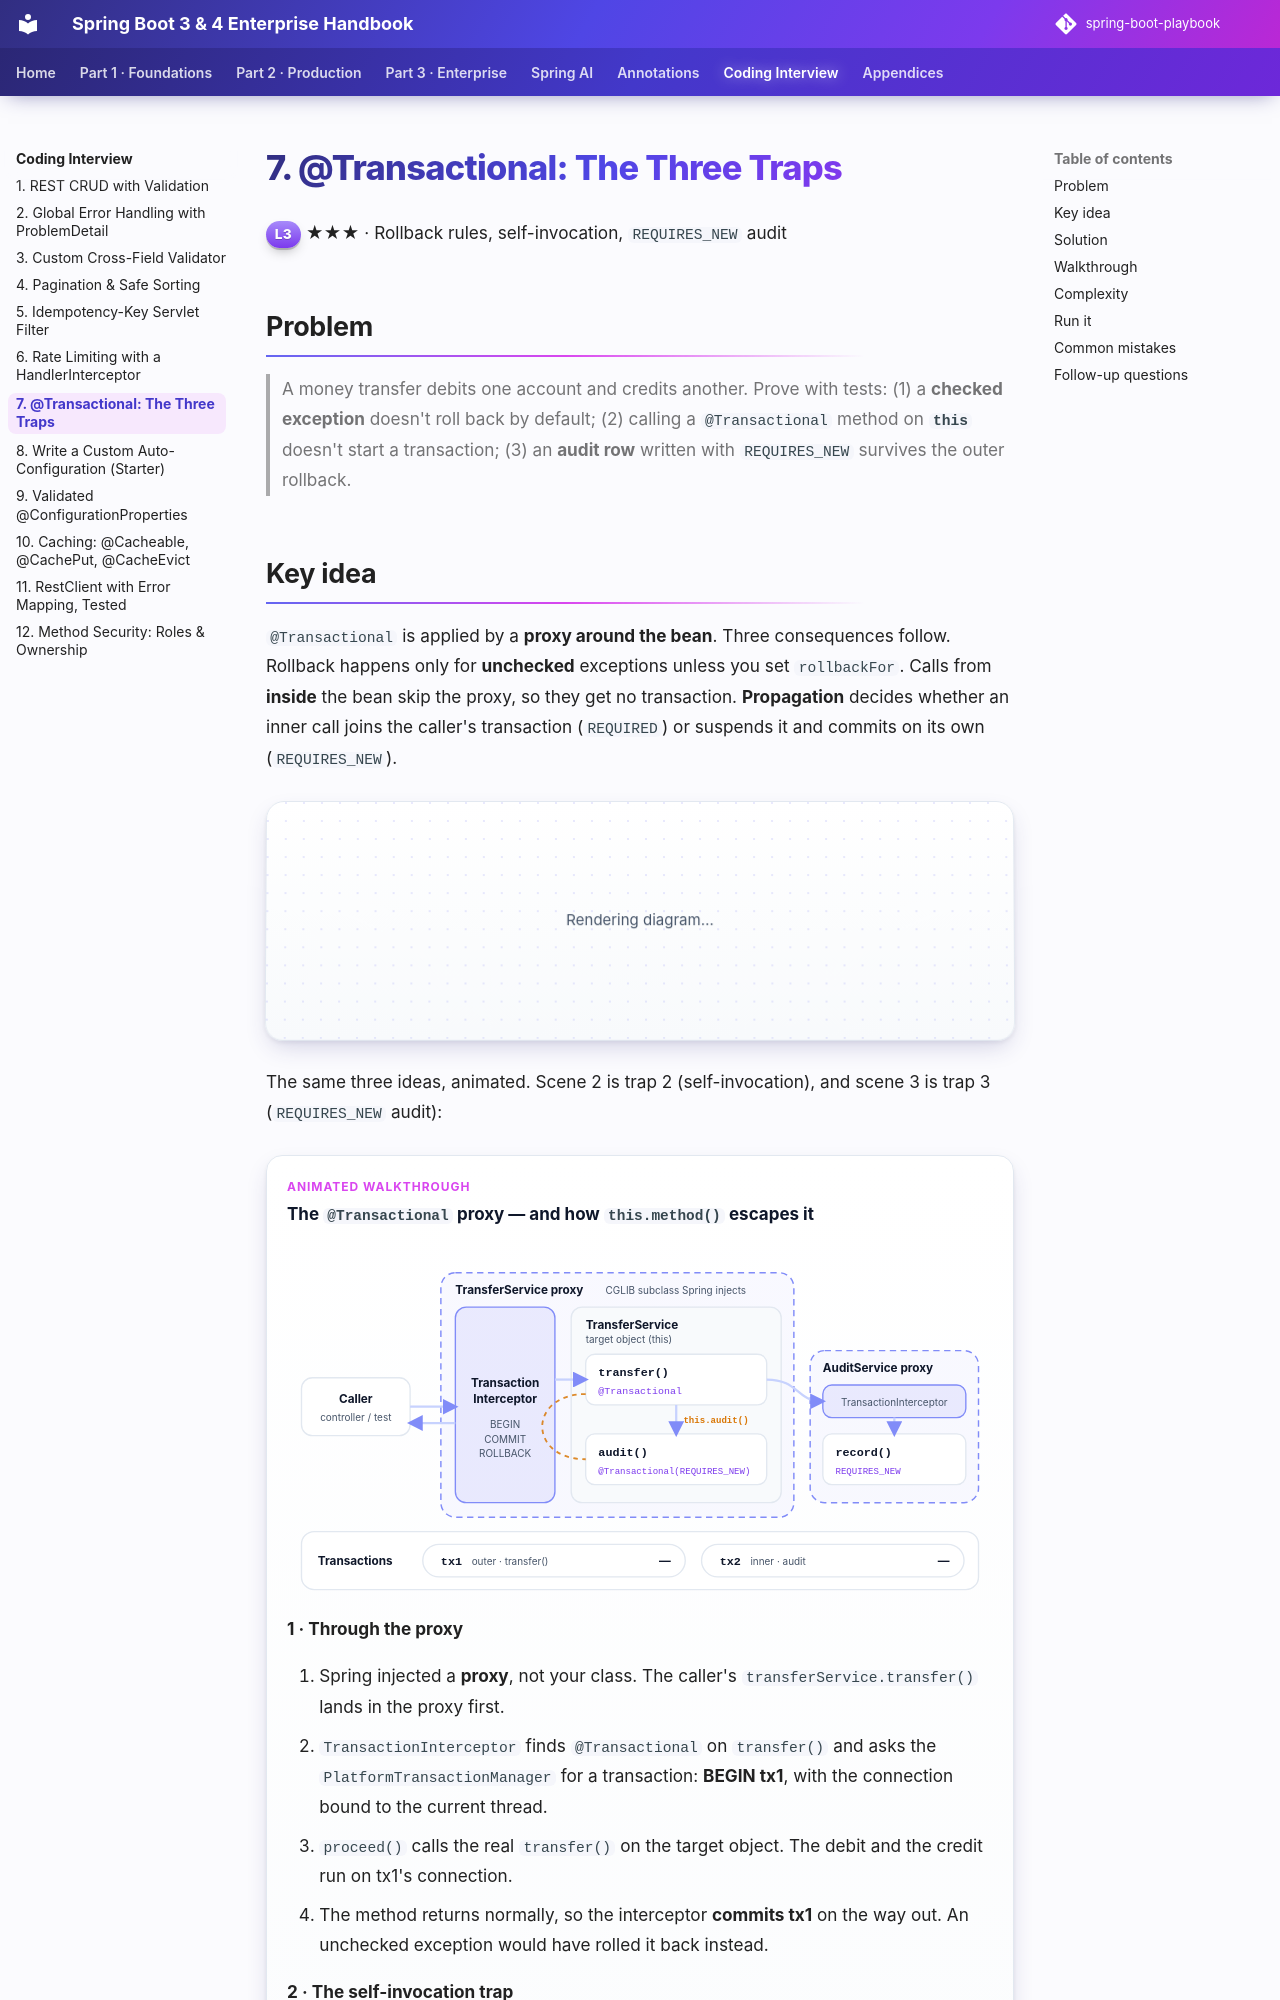

repository: khiruashish/spring-boot-playbook · page: coding-interview/07-transactional-pitfalls/index.html · generator: mkdocs

# 7. @Transactional: The Three Traps

<span class="level l3">L3</span> ★★★ · Rollback rules, self-invocation, `REQUIRES_NEW` audit

## Problem

> A money transfer debits one account and credits another. Prove with tests: (1) a **checked exception** doesn't roll back by
> default; (2) calling a `@Transactional` method on **`this`** doesn't start a transaction; (3) an **audit row** written with
> `REQUIRES_NEW` survives the outer rollback.
